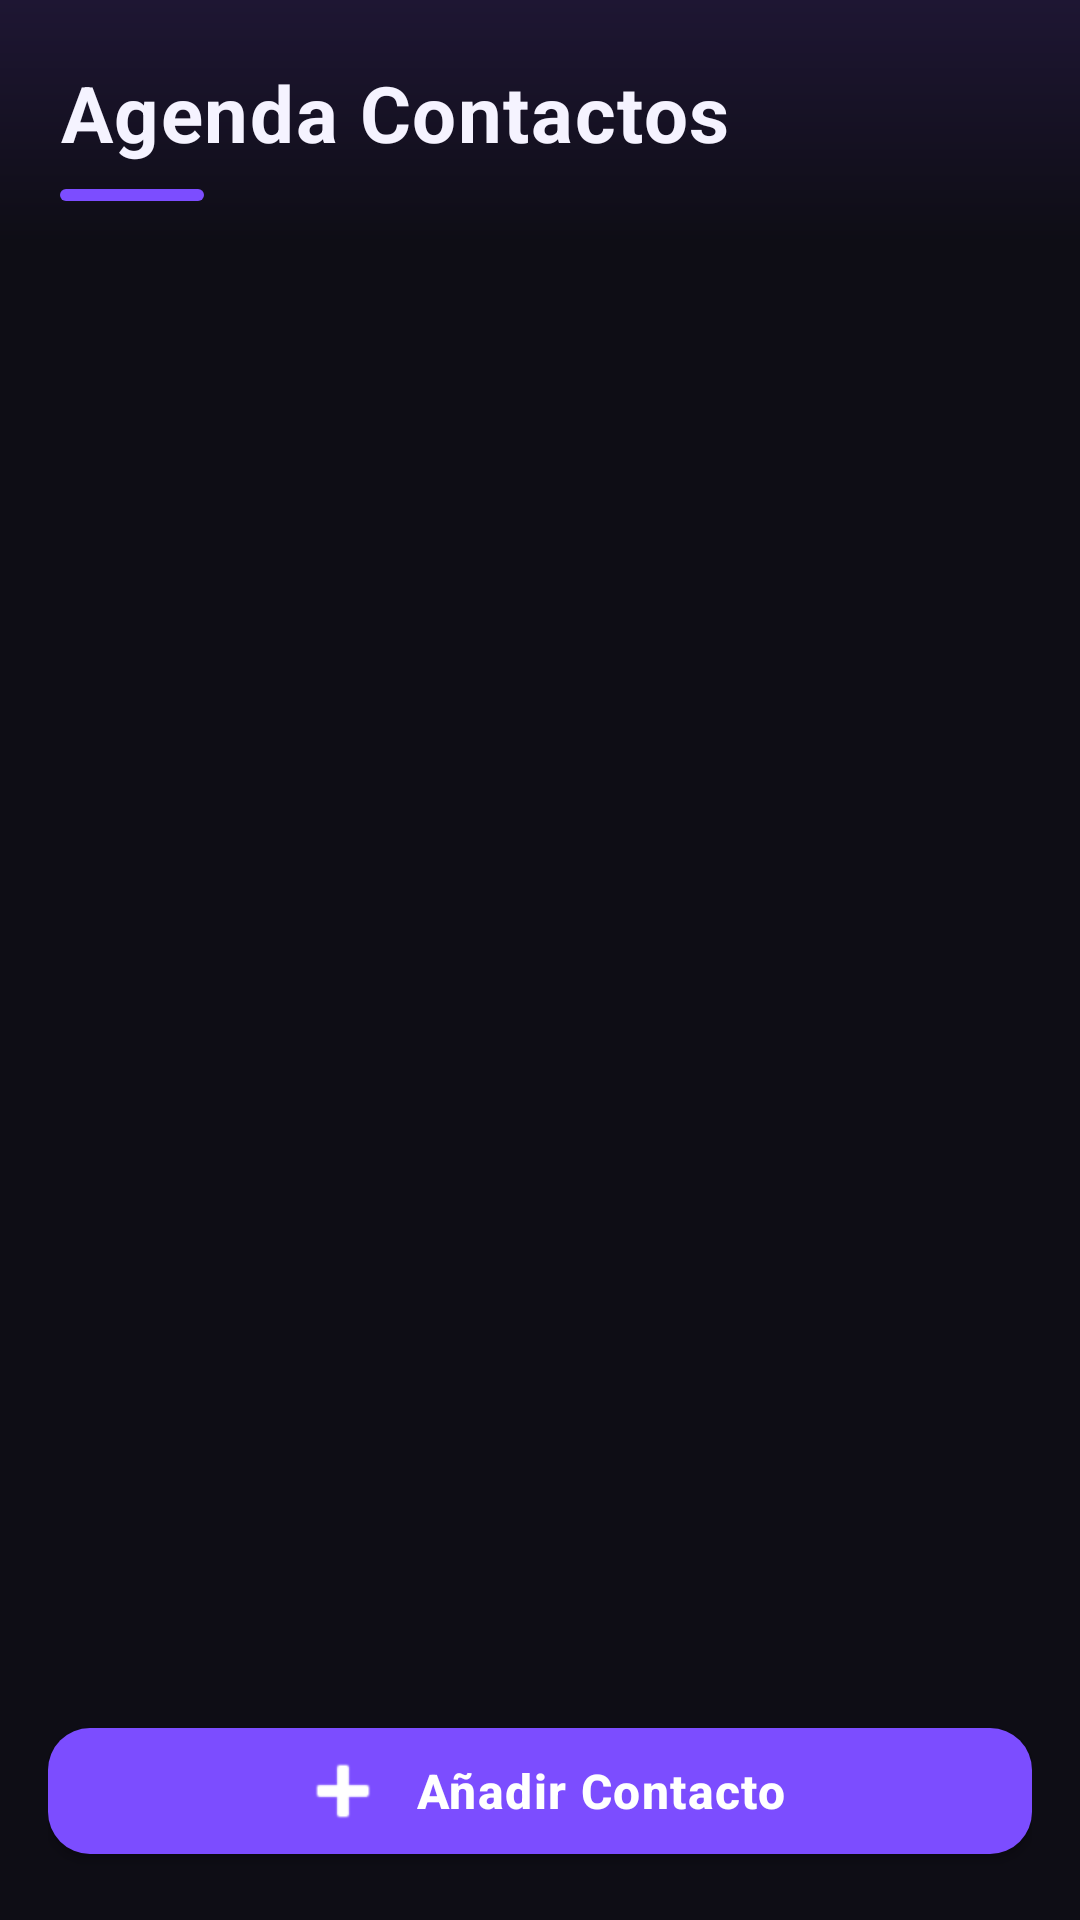

Layout XML and referenced resources for this Android screen:
<!-- AndroidManifest.xml: application theme AppTheme -->
<!-- res/layout/activity_main.xml -->
<?xml version="1.0" encoding="utf-8"?>
<LinearLayout xmlns:android="http://schemas.android.com/apk/res/android"
    xmlns:app="http://schemas.android.com/apk/res-auto"
    android:layout_width="match_parent"
    android:layout_height="match_parent"
    android:fitsSystemWindows="true"
    android:orientation="vertical">

    <LinearLayout
        android:layout_width="match_parent"
        android:layout_height="wrap_content"
        android:background="@drawable/bg_header_purple"
        android:orientation="vertical"
        android:paddingStart="20dp"
        android:paddingTop="20dp"
        android:paddingEnd="20dp"
        android:paddingBottom="14dp">

        <TextView
            android:layout_width="wrap_content"
            android:layout_height="wrap_content"
            android:letterSpacing="0.02"
            android:text="@string/app_name"
            android:textColor="@color/text_primary"
            android:textSize="26sp"
            android:textStyle="bold" />

        <View
            android:layout_width="48dp"
            android:layout_height="4dp"
            android:layout_marginTop="8dp"
            android:background="@drawable/bg_accent_bar" />
    </LinearLayout>

    <ListView
        android:id="@+id/lvContactes"
        android:layout_width="match_parent"
        android:layout_height="0dp"
        android:layout_weight="1"
        android:cacheColorHint="@android:color/transparent"
        android:clipToPadding="false"
        android:divider="@android:color/transparent"
        android:dividerHeight="10dp"
        android:listSelector="@android:color/transparent"
        android:paddingStart="16dp"
        android:paddingTop="8dp"
        android:paddingEnd="16dp"
        android:paddingBottom="12dp"
        android:scrollbarStyle="outsideOverlay" />

    <LinearLayout
        android:layout_width="match_parent"
        android:layout_height="wrap_content"
        android:paddingStart="16dp"
        android:paddingTop="8dp"
        android:paddingEnd="16dp"
        android:paddingBottom="16dp">

        <com.google.android.material.button.MaterialButton
            android:id="@+id/btnNouContacte"
            android:layout_width="match_parent"
            android:layout_height="54dp"
            android:letterSpacing="0.03"
            android:text="@string/btn_add"
            android:textAllCaps="false"
            android:textColor="@color/white"
            android:textSize="16sp"
            android:textStyle="bold"
            app:backgroundTint="@color/purple_500"
            app:cornerRadius="14dp"
            app:icon="@android:drawable/ic_input_add"
            app:iconGravity="textStart"
            app:iconPadding="8dp"
            app:iconTint="@color/white"
            app:rippleColor="@color/purple_200" />
    </LinearLayout>

</LinearLayout>
<!-- resources referenced by this layout -->
<resources>
  <color name="purple_200">#CE93D8</color>
  <color name="purple_500">#7C4DFF</color>
  <color name="text_primary">#F5F3FF</color>
  <color name="white">#FFFFFFFF</color>
  <!-- drawable bg_accent_bar (drawable) -->
  <?xml version="1.0" encoding="utf-8"?>
  <shape xmlns:android="http://schemas.android.com/apk/res/android"
      android:shape="rectangle">
      <solid android:color="@color/purple_500" />
      <corners android:radius="2dp" />
  </shape>
  <!-- drawable bg_header_purple (drawable) -->
  <?xml version="1.0" encoding="utf-8"?>
  <shape xmlns:android="http://schemas.android.com/apk/res/android"
      android:shape="rectangle">
      <gradient
          android:angle="270"
          android:startColor="@color/dark_header_top"
          android:endColor="@color/dark_background" />
  </shape>
  <string name="app_name">Agenda Contactos</string>
  <string name="btn_add">Añadir Contacto</string>
  <style name="AppTheme" parent="Theme.MaterialComponents.NoActionBar">
          <item name="colorPrimary">@color/purple_500</item>
          <item name="colorPrimaryVariant">@color/purple_700</item>
          <item name="colorPrimaryDark">@color/dark_header_top</item>
          <item name="colorSecondary">@color/purple_200</item>
          <item name="colorAccent">@color/purple_200</item>
  
          <item name="android:windowBackground">@color/dark_background</item>
          <item name="android:statusBarColor">@color/dark_header_top</item>
          <item name="android:navigationBarColor">@color/dark_background</item>
          <item name="android:textColor">@color/text_primary</item>
          <item name="android:textColorHint">@color/text_secondary</item>
          <item name="colorControlActivated">@color/purple_500</item>
          <item name="colorControlHighlight">@color/purple_glow</item>
      </style>
  <color name="dark_header_top">#1E1633</color>
  <color name="dark_background">#0E0D15</color>
  <color name="purple_700">#512DA8</color>
  <color name="text_secondary">#B3ACC8</color>
  <color name="purple_glow">#2A1F47</color>
</resources>
